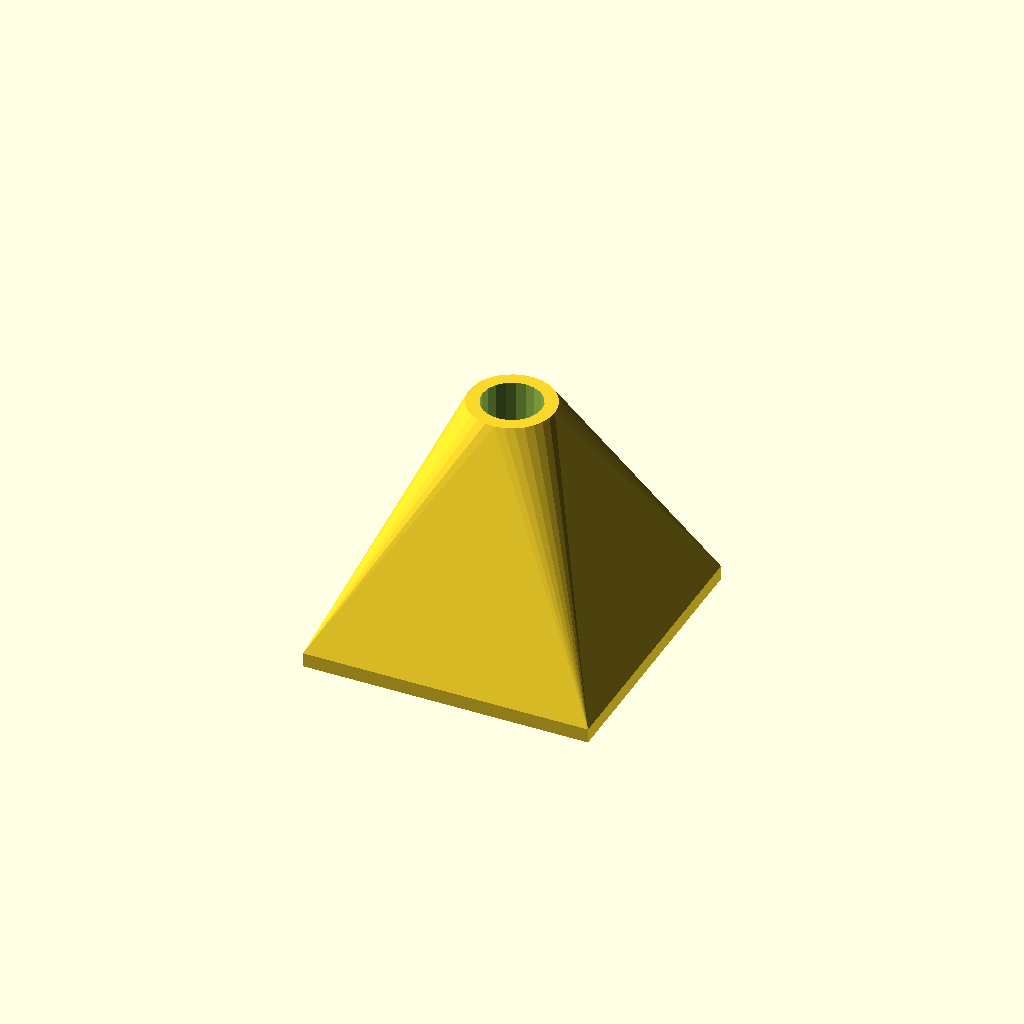
Cell 1 — every parameter at its default value.
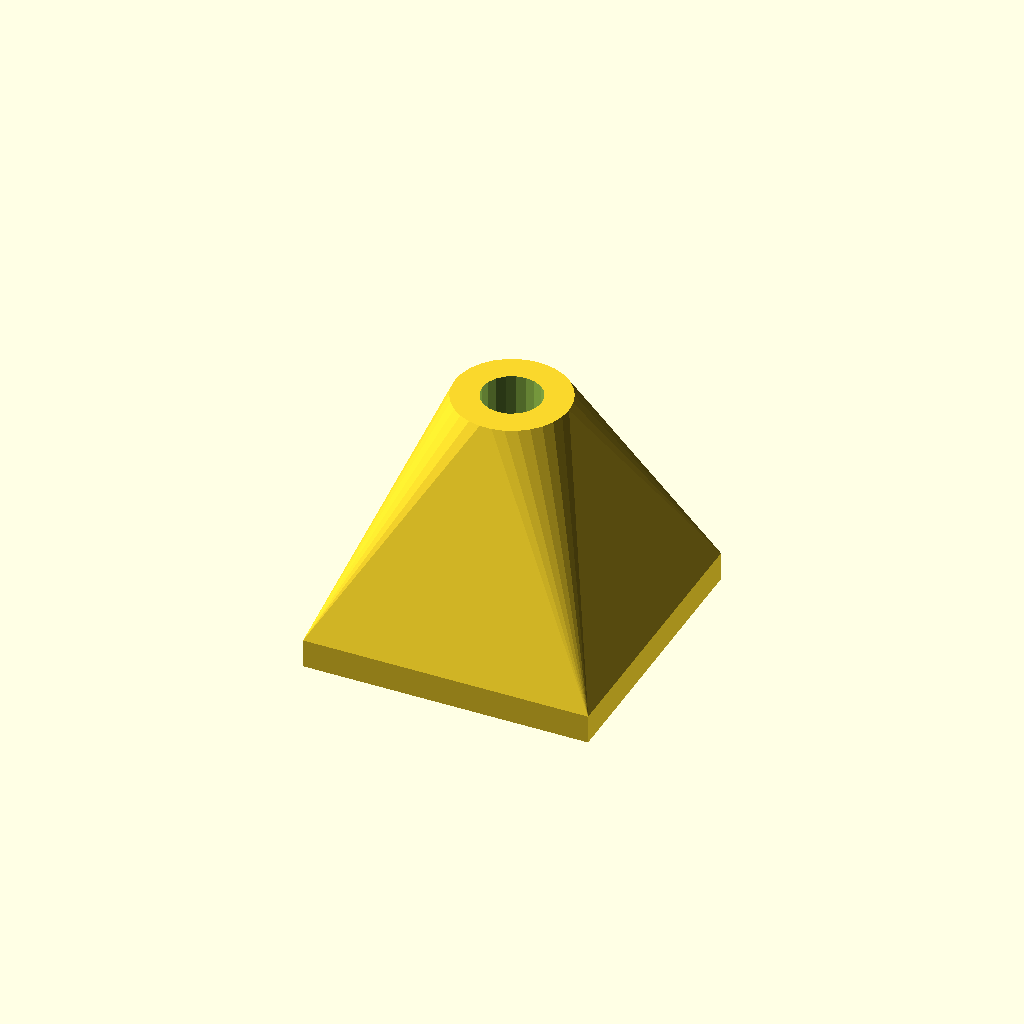
Cell 2 — wall set to 6, the other parameters unchanged.
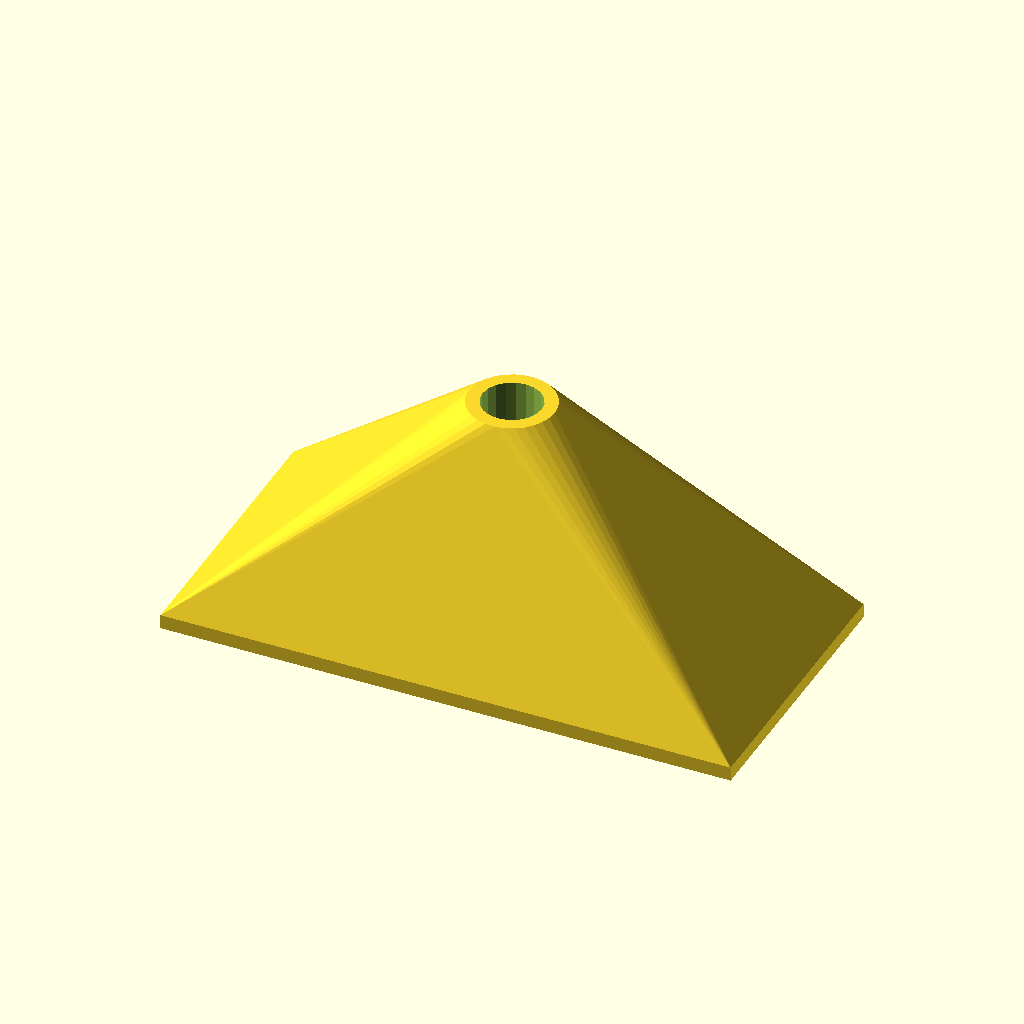
Cell 3: the same model with base_sz_x = 120.
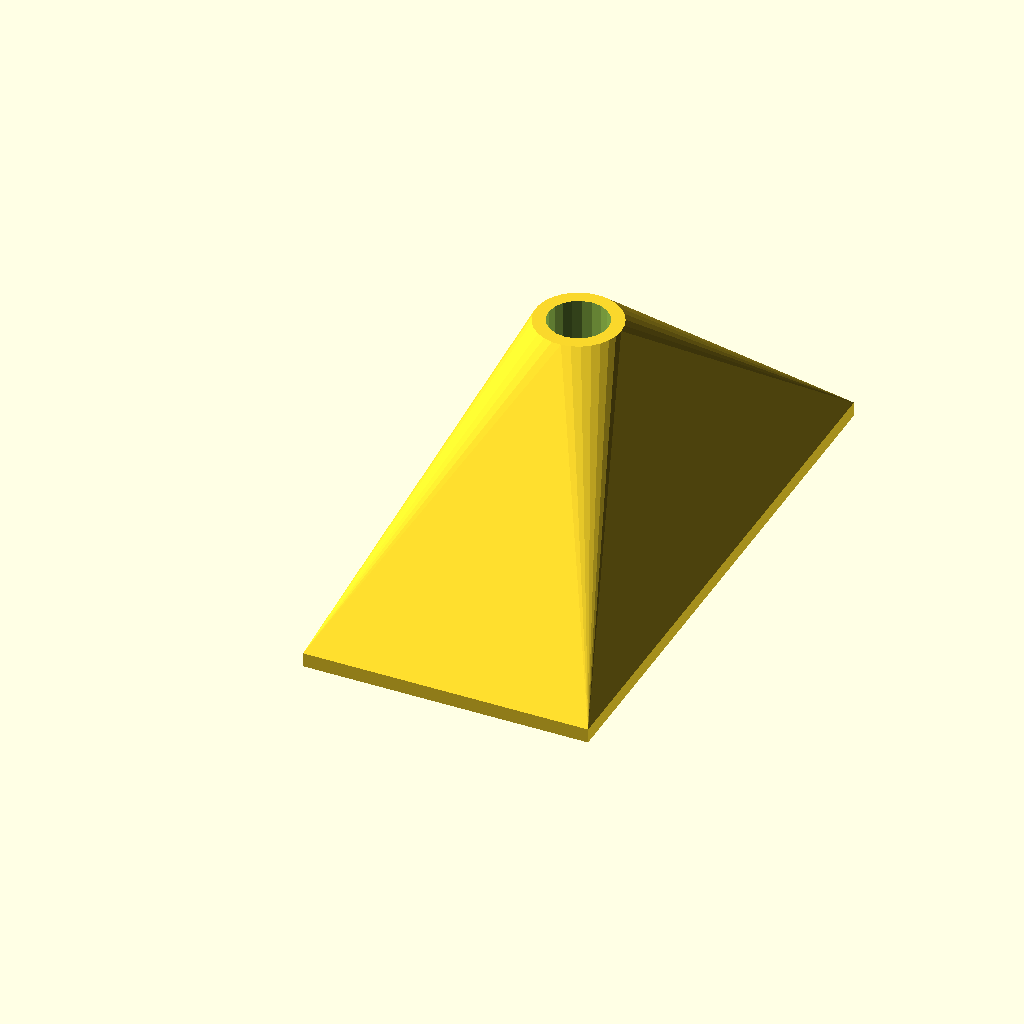
Cell 4: base_sz_y = 120 (everything else at default).
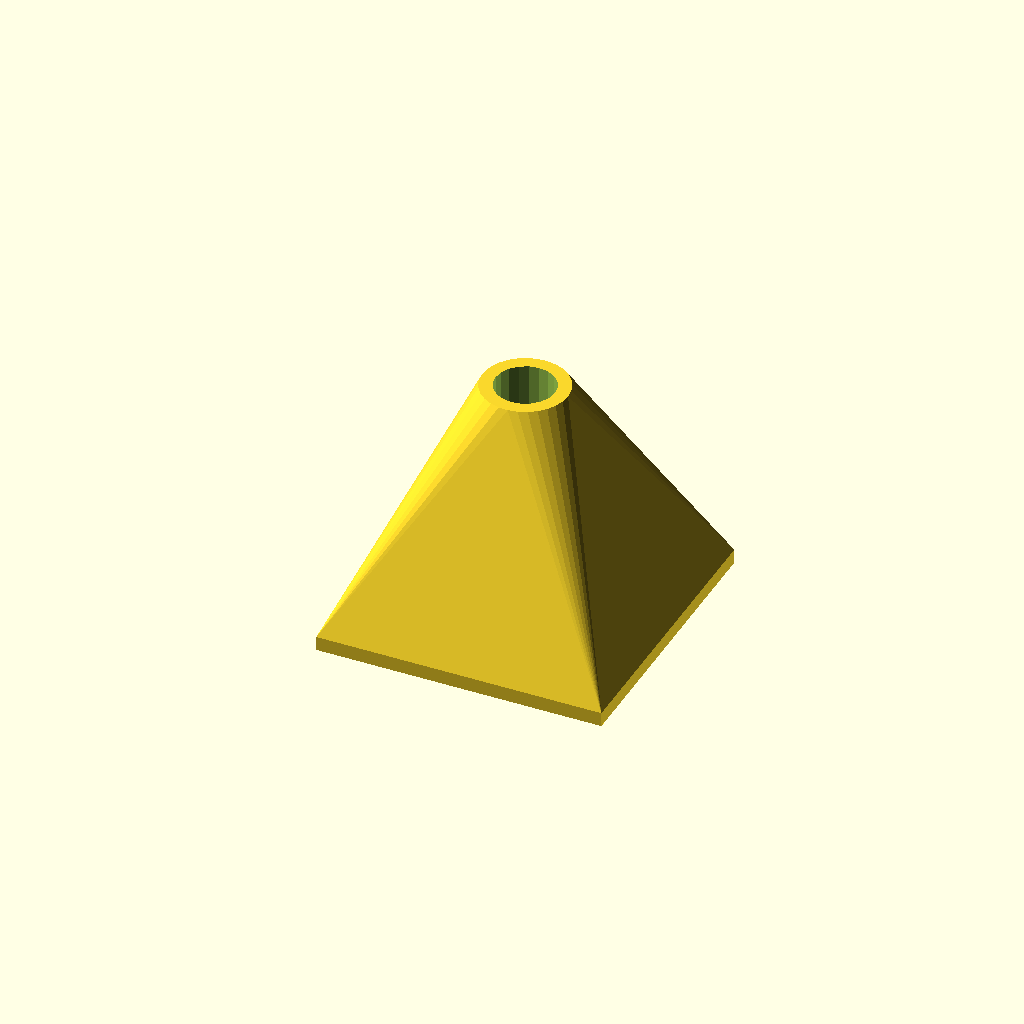
Cell 5: the same model with dist_y = 24.
All cells are drawn from one camera (rotation 55°, 0°, 25°, orthographic, colour scheme Cornfield), so only the parameter changes between them.
OpenSCAD source file openscad/raspi_a/cam_stand.scad:
pad = 0.5;
wall = 3;
base_sz_x = 60;
base_sz_y = 60;
base_sz_z = wall;

dist_y = 12;

pole_d = 12;
pole_sz_z = 270;

pole_socket_int_d = pole_d + pad;
pole_socket_ext_d = pole_d + 2*wall;
pole_socket_sz_z = 50;

clip_sz_z = 10;
clip_wall = 3;
clip_ear_sz_x = wall;
clip_ear_sz_y = 10+wall;
clip_gap_sz_x = 3;

clip_pole_d = 6;
clip_pole_sz = 20;

rpi_plate_sz_x = 80;
rpi_plate_sz_y = 89;
rpi_plate_sz_z = wall;
hole_dist_x = 68;
hole_dist_y = 79;

rpi_plate_cut_sz_x = 40;
rpi_plate_cut_sz_y = 40;
rpi_plate_cut_sz_z = wall;

rpi_pole_d = 6;
rpi_pole_sz_y = 200;

module pole() {
	translate([0, 0, base_sz_z/2]) {
//		cube([base_sz_x, base_sz_y, base_sz_z], center=true);
	}
	translate([0, 0, (pole_sz_z+base_sz_z)/2]) {
		cylinder(d=pole_d, h=pole_sz_z, center=true);
	}
}

module pole_socket() {
	difference() {
  hull() {
    translate([0, 0, base_sz_z/2]) {
      cube([base_sz_x, base_sz_y, base_sz_z], center=true);
    }
    translate([0, 0, (pole_socket_sz_z+base_sz_z)/2]) {
			cylinder(d=pole_socket_ext_d, h=pole_socket_sz_z, center=true);
    }
	}
    translate([0, 0, (pole_socket_sz_z+base_sz_z)/2+pole_socket_sz_z-30]) {
			cylinder(d=pole_socket_int_d, h=pole_socket_sz_z, center=true);
    }
  }
}


module clip() {
	difference() {
		union() {
			cylinder(d=pole_d+pad*2+clip_wall*2, h=clip_sz_z, center=true);
			for(sgn=[-1,1]) {
				translate([sgn*clip_gap_sz_x/2, (pole_d+pad*2)/2, 0]) {
					cube([clip_ear_sz_x, clip_ear_sz_y, clip_sz_z], center=true);
				}
			}
			translate([0, clip_pole_sz/2, 0]) {
				rotate([90, 0, 0]) {
					cylinder(d=pole_d, h=clip_pole_sz, center=true);
				}
			}
		}
		cylinder(d=pole_d+pad*2, h=clip_sz_z, center=true);
	}
}

module rpi_plate() {
	difference() {
		union() {
			cube([rpi_plate_sz_x, rpi_plate_sz_y, rpi_plate_sz_z], center=true);
			rotate([90, 0, 0]) {
				cylinder(d=rpi_pole_d, h=rpi_pole_sz_y, center=true);
			}
		}
		cube([rpi_plate_cut_sz_x, rpi_plate_cut_sz_y, rpi_plate_cut_sz_z], center=true);
		translate([0, 0, (rpi_plate_sz_z+rpi_pole_d)/2]) {
			cube([rpi_plate_sz_x, rpi_plate_sz_y, rpi_pole_d], center=true);
		}
		for(pos=[
					[10, 10],
					[50, 10],
					[50, 50],
					[10, 50]
				]) {
			translate([pos[0], pos[1], 10]) {
				cylinder(d=3.2, h=20, center=true);
			}
		}
	}
}

for(sgn=[1]) {
	translate([0, sgn*(dist_y+base_sz_y)/2, 0]) {
		pole_socket();
//		pole();
		translate([0, 0, 20]) {
			rotate([0, 0, (sgn == 1)*180]) {
//				clip();
			}
		}
	}
}

translate([0, 0, 30]) {
//	rpi_plate();
}
Parameter table extracted from the source (name, type, default, range or options):
pad: number, default 0.5
wall: number, default 3
base_sz_x: number, default 60
base_sz_y: number, default 60
dist_y: number, default 12
pole_d: number, default 12
pole_sz_z: number, default 270
pole_socket_sz_z: number, default 50
clip_sz_z: number, default 10
clip_wall: number, default 3
clip_gap_sz_x: number, default 3
clip_pole_d: number, default 6
clip_pole_sz: number, default 20
rpi_plate_sz_x: number, default 80
rpi_plate_sz_y: number, default 89
hole_dist_x: number, default 68
hole_dist_y: number, default 79
rpi_plate_cut_sz_x: number, default 40
rpi_plate_cut_sz_y: number, default 40
rpi_pole_d: number, default 6
rpi_pole_sz_y: number, default 200
